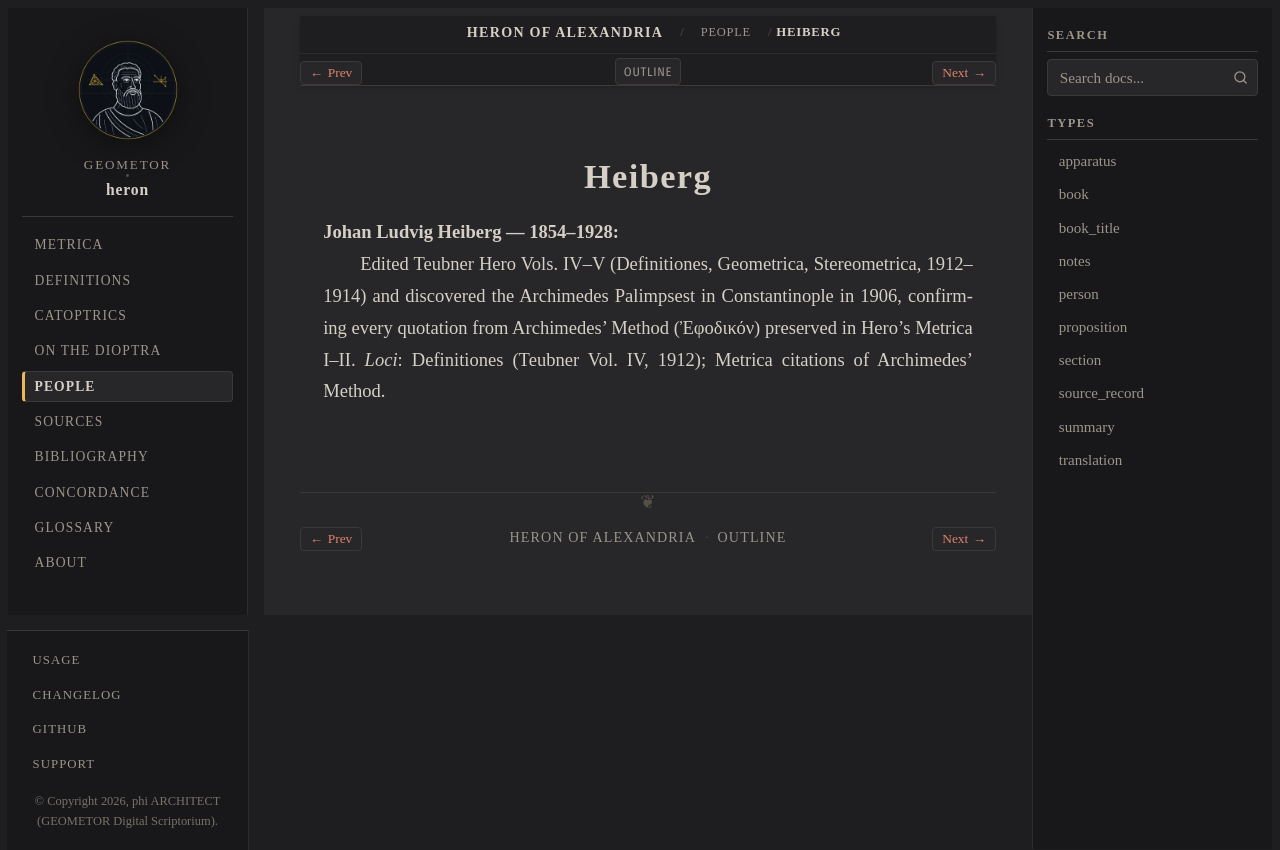

repository: geometor/heron · page: people/heiberg.html · generator: sphinx

:type: person
:excerpt: Johan Ludvig Heiberg — 1854–1928

.. _person-heiberg:

Heiberg
=======

**Johan Ludvig Heiberg** — 1854–1928
  Edited Teubner Hero Vols. IV–V (Definitiones, Geometrica, Stereometrica, 1912–1914) and discovered the Archimedes Palimpsest in Constantinople in 1906, confirming every quotation from Archimedes' Method (Ἐφοδικόν) preserved in Hero's Metrica I–II.
  *Loci*: Definitiones (Teubner Vol. IV, 1912); Metrica citations of Archimedes' Method.
